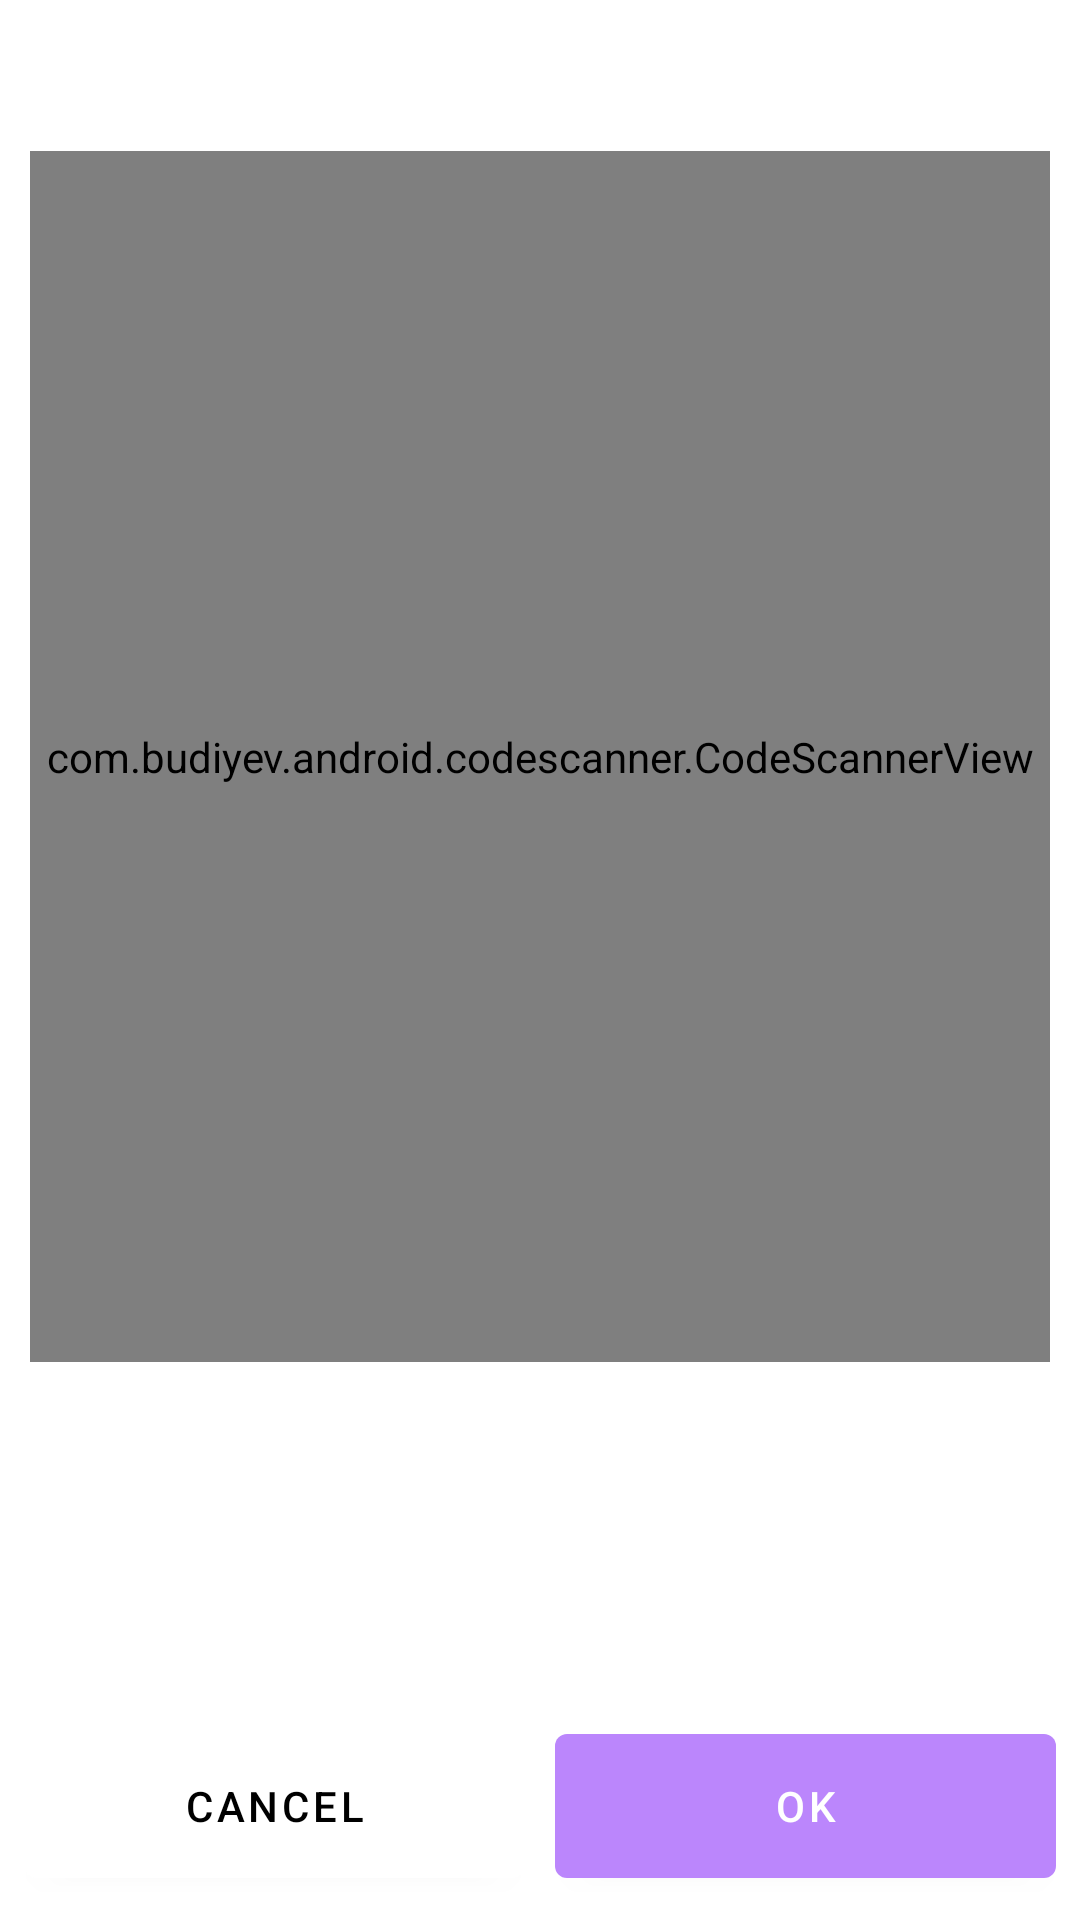

Write the Android layout XML for this screen, with the resource values it uses.
<!-- AndroidManifest.xml: application theme Theme.ClaimT -->
<!-- res/layout/view_qr_scanner.xml -->
<?xml version="1.0" encoding="utf-8"?>
<RelativeLayout xmlns:android="http://schemas.android.com/apk/res/android"
    xmlns:app="http://schemas.android.com/apk/res-auto"
    xmlns:tools="http://schemas.android.com/tools"
    android:layout_width="wrap_content"
    android:id="@+id/toor"
    android:background="@color/white"
    android:layout_height="match_parent">
    <TextView
        android:id="@+id/qr_title"
        android:layout_width="match_parent"
        android:textColor="@color/purple_200"
        android:background="@color/white"
        android:textStyle="bold"
        android:padding="8dp"
        android:textSize="18sp"
        android:layout_height="wrap_content"/>
    <LinearLayout
        android:id="@+id/message_holder"
        android:layout_width="match_parent"
        android:layout_above="@id/act_on"
        android:layout_height="100dp">
        <TextView
            android:id="@+id/qr_message"
            android:layout_width="match_parent"
            android:textColor="@color/black"
            android:textIsSelectable="true"
            android:textStyle="bold"
            android:padding="10dp"
            android:maxLines="3"
            android:textSize="13sp"
            android:layout_height="wrap_content"/>

    </LinearLayout>
    <LinearLayout
        android:layout_width="match_parent"
        android:layout_margin="10dp"
        android:layout_below="@+id/qr_title"
        android:background="@color/purple_200"
        android:layout_above="@id/message_holder"
        android:id="@+id/scanner"
        android:layout_height="match_parent">
        <com.budiyev.android.codescanner.CodeScannerView
            android:id="@+id/scanner_view"
            android:layout_width="match_parent"
            android:layout_height="match_parent"/>
    </LinearLayout>
    <LinearLayout
        android:layout_width="match_parent"
        android:layout_alignParentBottom="true"
        android:padding="3dp"
        android:id="@+id/act_on"
        android:layout_height="wrap_content">
        <com.google.android.material.button.MaterialButton
            android:layout_width="0dp"
            android:layout_weight="1"
            app:backgroundTint="@color/white"
            android:text="Cancel"
            android:visibility="visible"
            android:textColor="@color/black"
            android:id="@+id/cancel"
            android:layout_margin="5dp"
            android:layout_height="60dp"/>
        <com.google.android.material.button.MaterialButton
            android:layout_width="0dp"
            android:layout_weight="1"
            android:text="Ok"
            android:textColor="@color/white"
            android:id="@+id/next"
            android:visibility="visible"
            android:layout_marginEnd="50dp"
            android:layout_marginStart="50dp"
            app:backgroundTint="@color/purple_200"
            app:iconTint="@color/white"
            android:layout_margin="5dp"
            android:layout_height="60dp"/>
    </LinearLayout>

</RelativeLayout>
<!-- resources referenced by this layout -->
<resources>
  <style name="Theme.ClaimT" parent="Theme.MaterialComponents.DayNight.DarkActionBar">
          
          <item name="colorPrimary">@color/purple_500</item>
          <item name="colorPrimaryVariant">@color/purple_700</item>
          <item name="colorOnPrimary">@color/white</item>
          
          <item name="colorSecondary">@color/teal_200</item>
          <item name="colorSecondaryVariant">@color/teal_700</item>
          <item name="colorOnSecondary">@color/black</item>
          
          <item name="android:statusBarColor">?attr/colorPrimaryVariant</item>
          
      </style>
  <!-- not gathered from this repository: default colours our renderer supplied (Android Studio template values) -->
  <color name="purple_200">#FFBB86FC</color>
  <color name="purple_500">#FF6200EE</color>
  <color name="purple_700">#FF3700B3</color>
  <color name="teal_200">#FF03DAC5</color>
  <color name="teal_700">#FF018786</color>
  <color name="black">#FF000000</color>
  <color name="white">#FFFFFFFF</color>
</resources>
